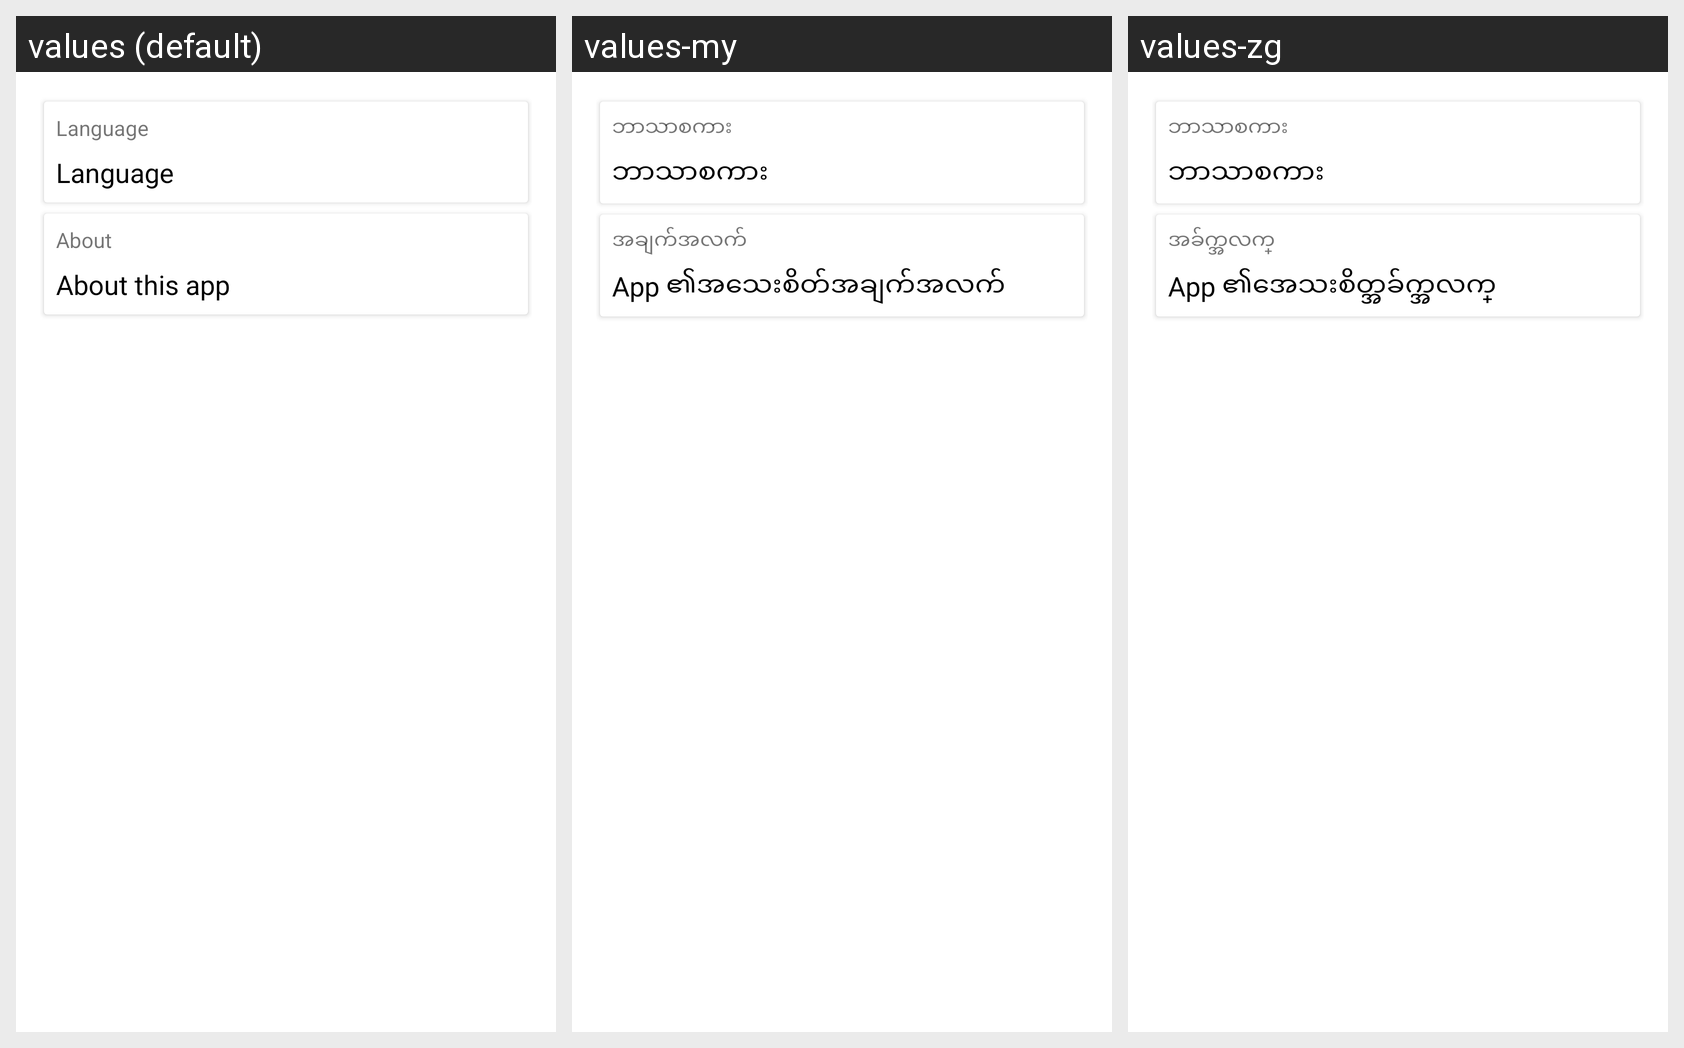

Locale-by-locale string values for the Android screen shown in this grid:
Android screen res/layout/fragment_settings.xml rendered under 3 locales, left to right: values (default), values-my, values-zg. Device: Nexus 5 (rendered at 1080×1920; each locale shown at half size, 540×960, under a caption strip naming it); theme AppTheme.
Strings drawn on this screen, with the default value and each locale's value (text and hints the layout hard-codes, and strings that could not be matched under every locale, appear in the picture but are not listed):

setting_language
  values: Language
  values-my: ဘာသာစကား
  values-zg: ဘာသာစကား

setting_about
  values: About
  values-my: အချက်အလက်
  values-zg: အခ်က္အလက္

setting_about_this_app
  values: About this app
  values-my: App ၏အသေးစိတ်အချက်အလက်
  values-zg: App ၏အေသးစိတ္အခ်က္အလက္
